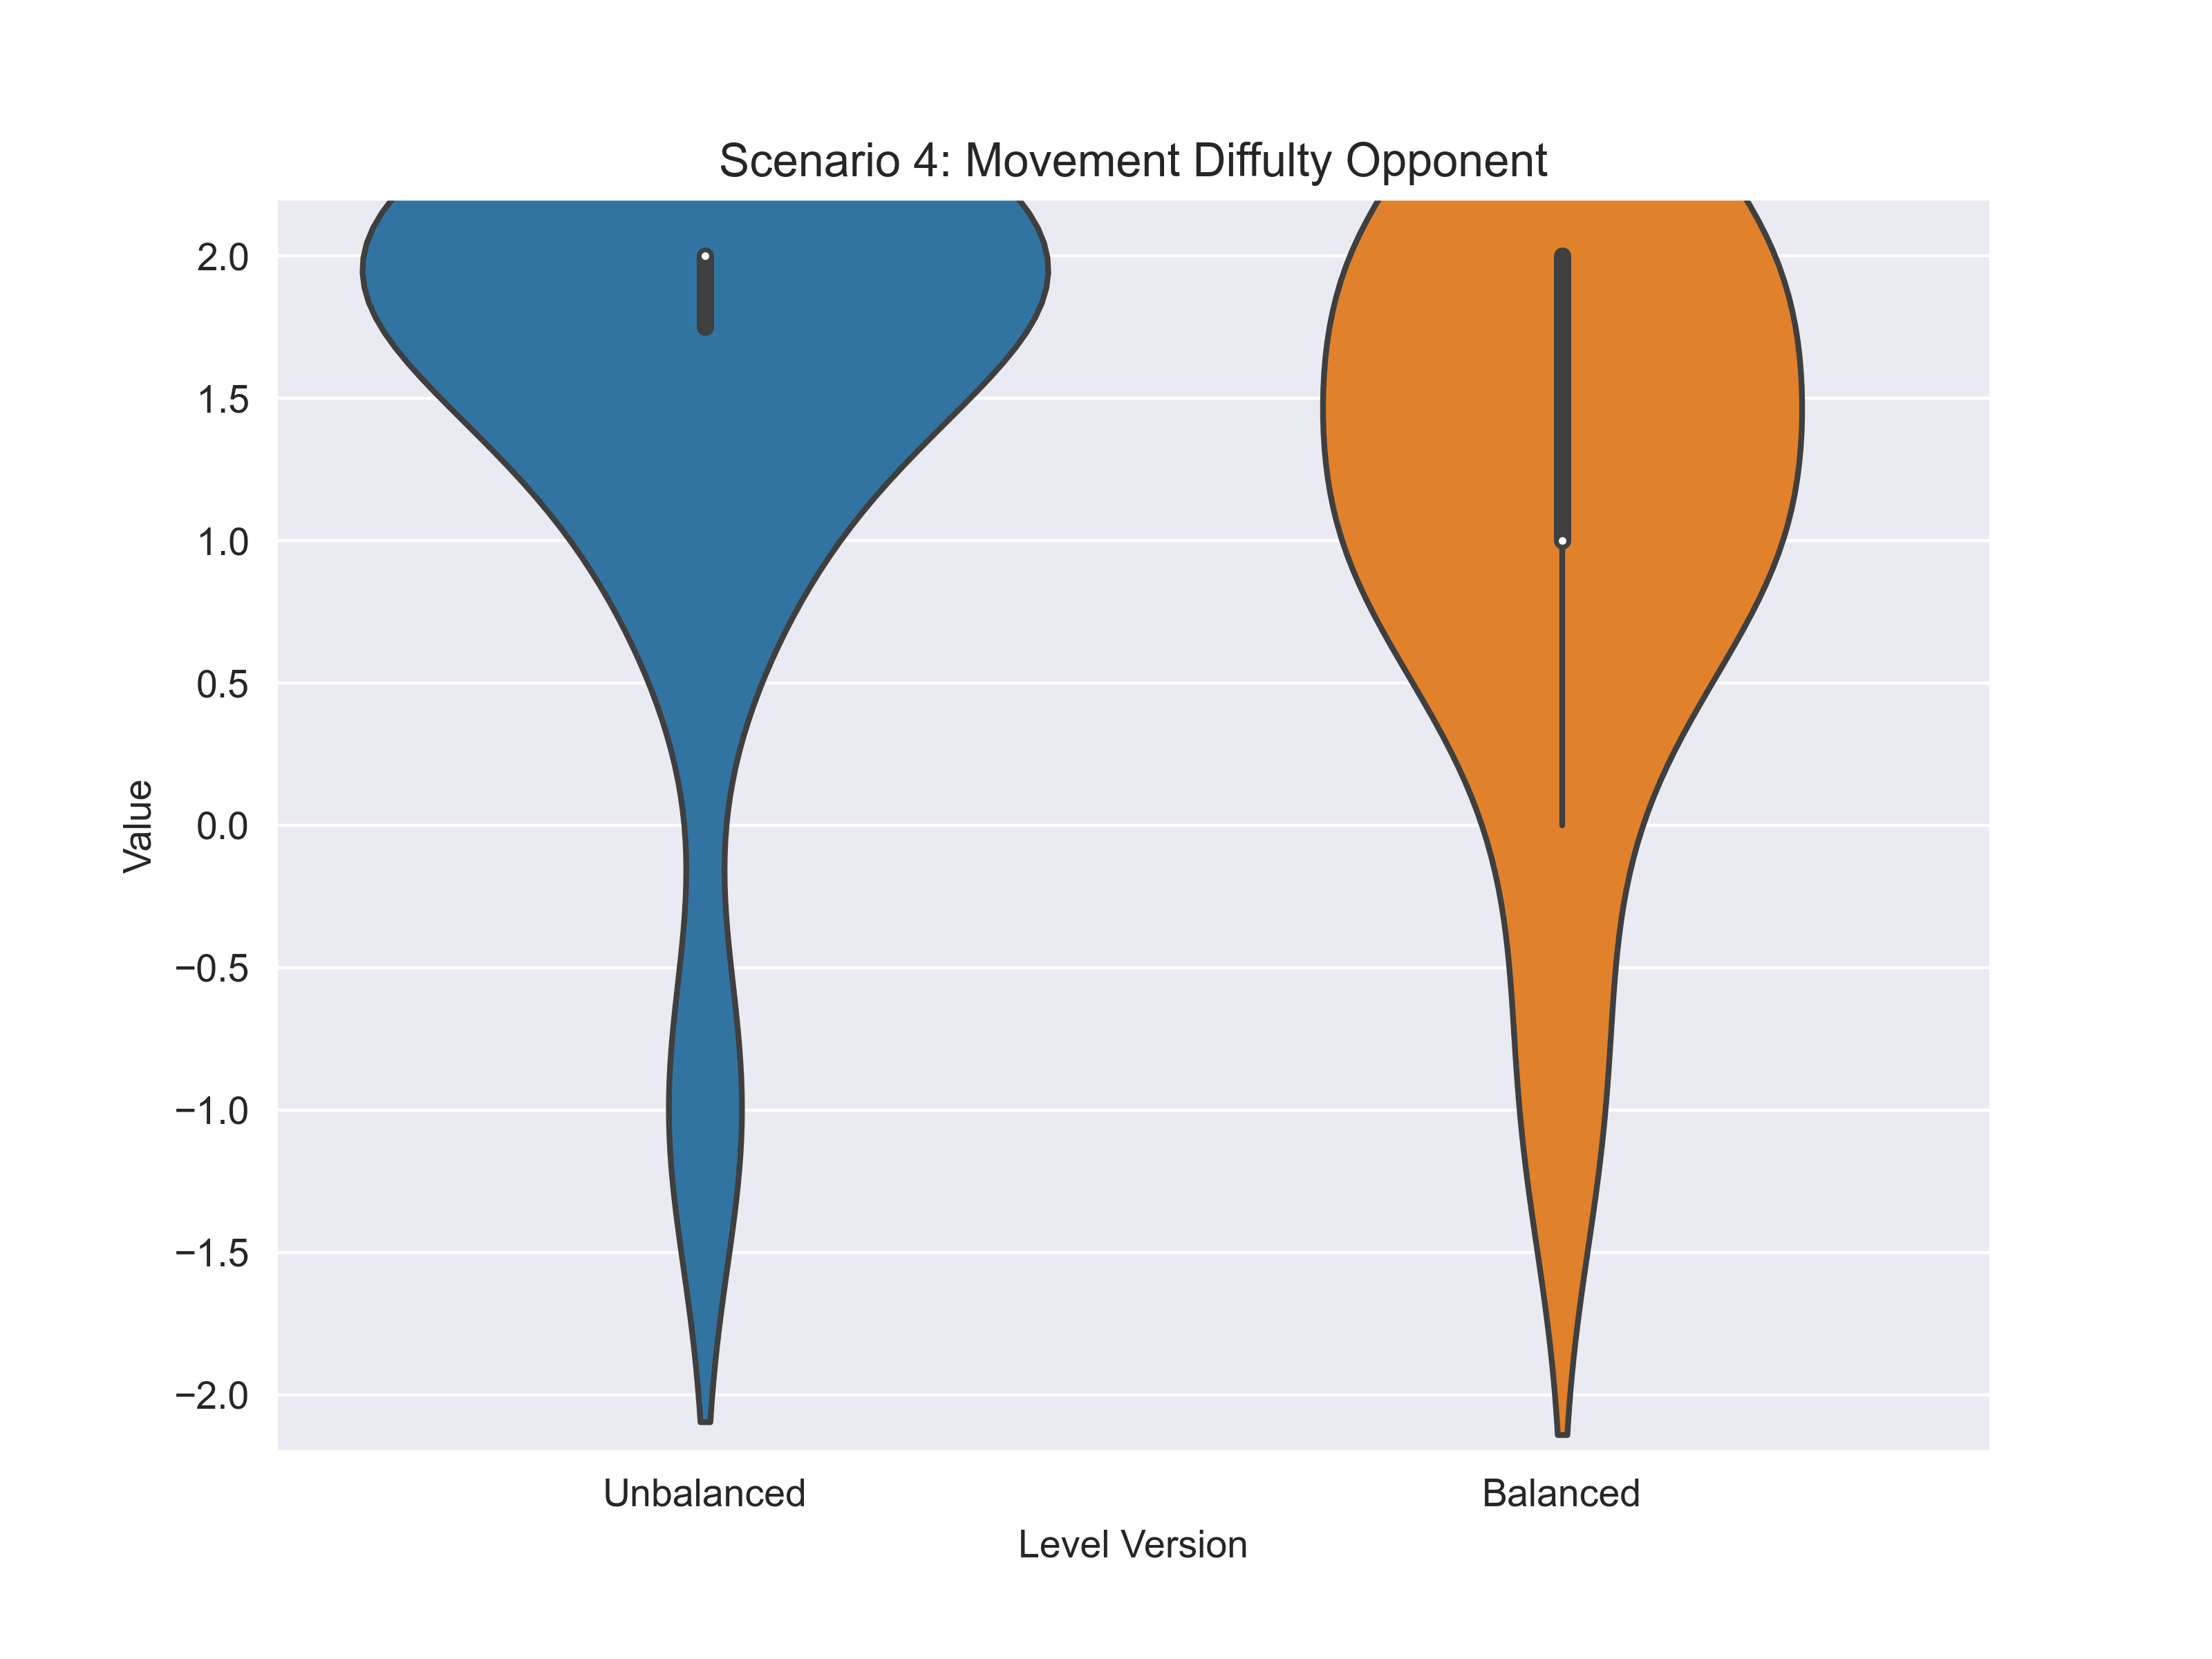

The table this chart was drawn from, first rows:
scenario; variable; answer_unbalanced; answer_balanced
4; movement-opponent; 2; 2
4; movement-opponent; 2; 2
4; movement-opponent; 2; 1
4; movement-opponent; 2; 2
4; movement-opponent; 2; 2
4; movement-opponent; 2; 1
4; movement-opponent; 2; 1
4; movement-opponent; 2; 1
4; movement-opponent; 2; 2
4; movement-opponent; 1; 0
4; movement-opponent; 1; -1
4; movement-opponent; -1; 1
